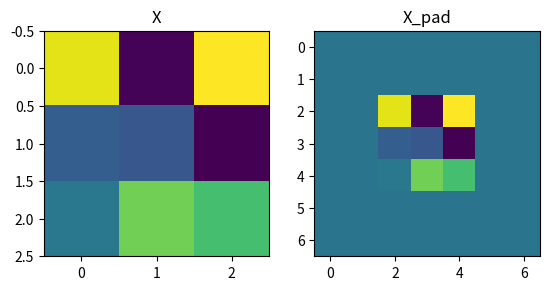

Python code for this plot:
# -*- coding: utf-8 -*-
"""
Created on Thu Nov  8 19:57:10 2018


[redacted]
"""
'''
Note:
     m -  样本个数
     f - 卷积核大小
    n_h - 图像高度
    n_w - 图像宽度
    n_c - 图像通道数
    pad - 图像填充数量
'''
import numpy as np
import matplotlib.pyplot as plt


def zero_pad(X, pad):
    '''
    对输入的图像数据进行padding填充
    Parameters:
        X - 图像数据集， 维度(m, n_h, n_w, n_c)
        pad - 整数， 每个图像在垂直和水平维度上的填充数
    Returns:
        X_pad - 填充后数据集, 维度(m, n_h+2*pad, n_w+2*pad, n_c)
    '''
    X_pad = np.pad(X, ((0,0), (pad, pad), (pad,pad), (0,0)), 'constant')
    
    return X_pad

def conv_single_step(a_slice_prev, W, b):
    '''
    在前一层的激活输出的一个片段上和一个filter核W卷积
    Parameters:
        a_slice_prev - 单次卷积操作的部分图像区域，shape=(f, f, n_c_pre)
        W - 卷积核， shape=(f, f, n_c_pre)
        b - 偏置，包含在一个矩阵中，shape=(1,1,1)
    Returns:
        Z - 单次卷积操作后的值
    '''
    s = np.multiply(W, a_slice_prev) + b
    Z = np.sum(s)
    
    return Z

def conv_forward(A_pre, W, b, hparameters):
    '''
    对某一层的图像数据进行卷积运算
    Parameters:
        A_pre - 前一层网络的输出值，shape=(m, n_h_pre, n_w_pre, n_c_pre)
        W - 当前层的卷积核，shape=(f, f, n_c_pre, n_c)
        b - 当前层的偏置， shape=(1,1,1,n_c)
        hparameters - 包含超参数pad与stride的字典
    Returns:
        Z - 卷积后的输出，shape(m, n_h, n_w, n_c)
        cache - 缓存了一些反向传播需要的参数
    '''
    #step1 获取上一层数据的基本信息
    (m, n_h_pre, n_w_pre, n_c_pre) = A_pre.shape
    #step2 获取卷积核的基本信息
    (f, f, n_c_pre, n_c) = W.shape
    #step3 获取超参数pad和stride
    pad = hparameters['pad']
    stride = hparameters['stride']
    #step4 计算卷积核的图像尺寸
    n_h = np.floor((n_h_pre + 2*pad - f) / stride) + 1
    n_w = np.floor((n_w_pre + 2*pad - f) / stride) + 1
    #step5 初始化卷积核的图像数据
    Z = np.zeros(m, n_h, n_w, n_c)
    #step6 对图像进行padding操作
    A_pre_pad = zero_pad(A_pre, pad)
    #step7 对数据集删的所有图像进行卷积运算
    for i in range(m):
        a_pre_pad = A_pre_pad[i]    #单个样本
        for h in range(n_h):
            for w in range(n_w):
                for c in range(n_c):
                    vert_start = h * stride
                    vert_end = vert_start + f
                    horiz_start = w * stride
                    horiz_end = horiz_start + f
                    #滑动切片
                    a_slice_pre = a_pre_pad[vert_start:vert_end, horiz_start:horiz_end,:]
                    #单次卷积
                    Z[i,h,w,c] = conv_single_step(a_slice_pre, W[:,:,:,c], b[0,0,0,c])
    #检查数据格式
    assert(Z.shape == (m, n_h, n_w, n_c))
    #存储临时变量
    cache = (A_pre, W, b, hparameters)
    
    return (Z, cache)


                    
if __name__ == '__main__':
    np.random.seed(1)    
    X = np.random.randn(4, 3, 3, 3)
    X_pad = zero_pad(X, pad=2)
    #绘图
    fig, ax = plt.subplots(1, 2)
    ax[0].set_title('X')
    ax[0].imshow(X[0,:,:,0])
    ax[1].set_title('X_pad')
    ax[1].imshow(X_pad[0,:,:,0])